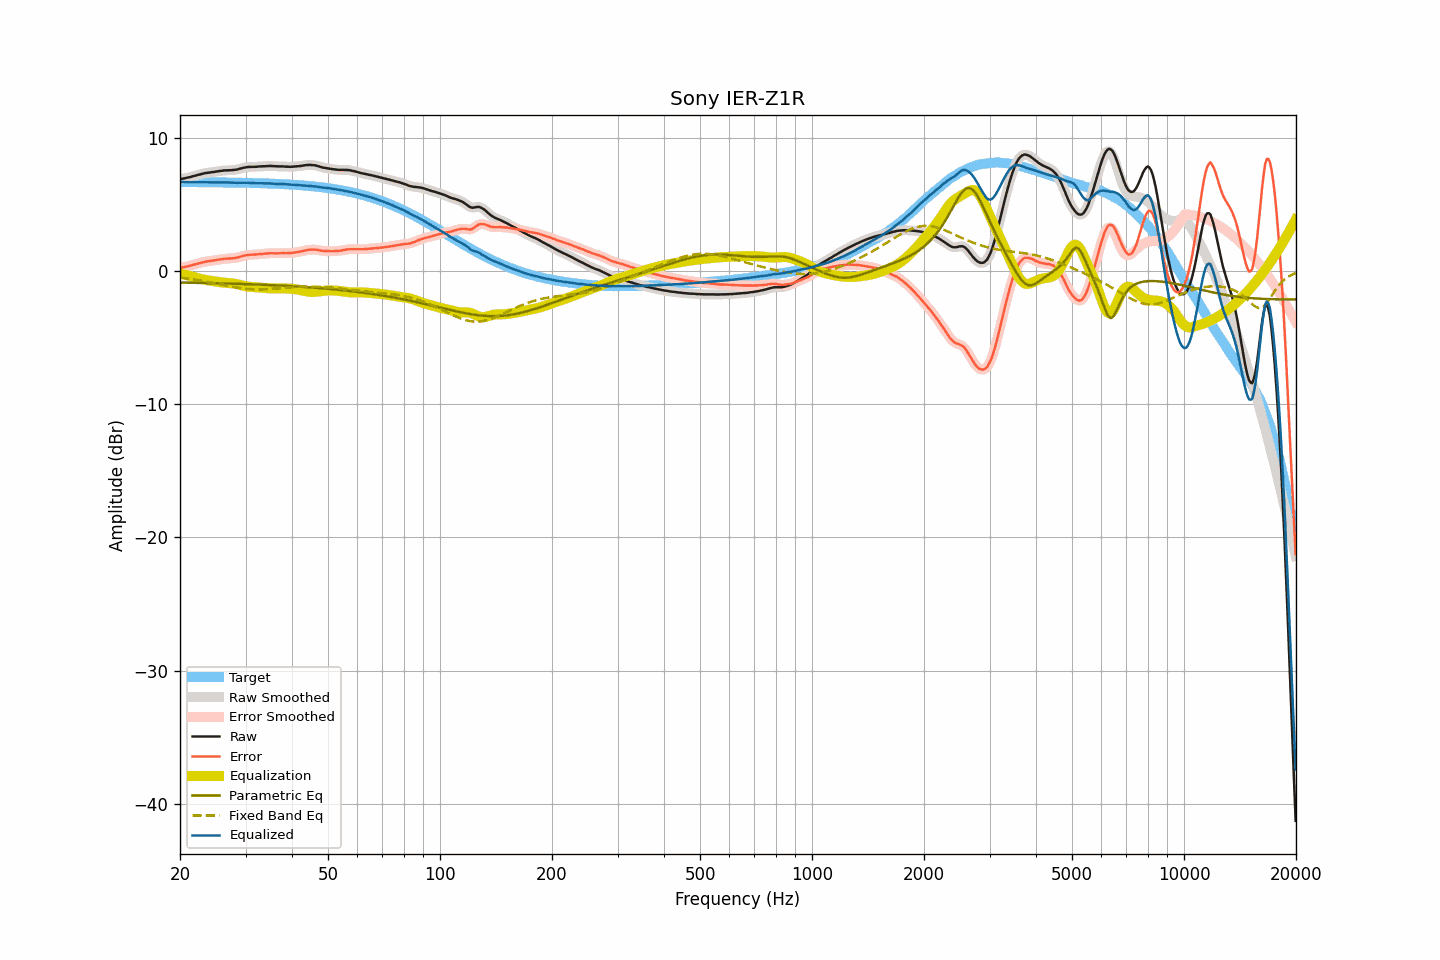

Values plotted in this chart, from the file beside it:
frequency, raw, smoothed, error, error_smoothed, equalization, parametric_eq, fixed_band_eq, equalized_raw, equalized_smoothed, target
20.00, 6.86, 6.86, 0.21, 0.21, -0.21, -0.88, -0.51, 6.65, 6.65, 6.66
20.20, 6.89, 6.89, 0.24, 0.24, -0.24, -0.88, -0.53, 6.66, 6.66, 6.65
20.40, 6.92, 6.92, 0.27, 0.27, -0.26, -0.89, -0.54, 6.66, 6.66, 6.65
20.61, 6.94, 6.95, 0.29, 0.29, -0.29, -0.89, -0.56, 6.65, 6.66, 6.65
20.81, 6.97, 6.97, 0.32, 0.32, -0.32, -0.89, -0.57, 6.65, 6.65, 6.65
21.02, 7.00, 7.00, 0.35, 0.35, -0.35, -0.89, -0.59, 6.65, 6.65, 6.65
21.23, 7.02, 7.03, 0.37, 0.38, -0.38, -0.89, -0.61, 6.64, 6.65, 6.65
21.44, 7.05, 7.06, 0.40, 0.41, -0.41, -0.90, -0.62, 6.64, 6.65, 6.65
21.66, 7.09, 7.09, 0.44, 0.44, -0.44, -0.90, -0.64, 6.65, 6.65, 6.65
21.87, 7.12, 7.13, 0.47, 0.48, -0.48, -0.90, -0.66, 6.65, 6.65, 6.65
22.09, 7.16, 7.16, 0.52, 0.51, -0.51, -0.90, -0.68, 6.65, 6.65, 6.65
22.31, 7.19, 7.19, 0.55, 0.55, -0.54, -0.90, -0.70, 6.65, 6.65, 6.65
22.54, 7.22, 7.22, 0.58, 0.58, -0.58, -0.91, -0.72, 6.65, 6.65, 6.65
22.76, 7.25, 7.25, 0.61, 0.61, -0.61, -0.91, -0.74, 6.64, 6.65, 6.65
22.99, 7.28, 7.28, 0.64, 0.64, -0.64, -0.91, -0.76, 6.65, 6.65, 6.64
23.22, 7.31, 7.31, 0.67, 0.67, -0.66, -0.91, -0.78, 6.65, 6.65, 6.64
23.45, 7.33, 7.33, 0.69, 0.69, -0.69, -0.92, -0.80, 6.65, 6.65, 6.64
23.69, 7.35, 7.35, 0.71, 0.71, -0.71, -0.92, -0.83, 6.65, 6.64, 6.64
23.92, 7.36, 7.37, 0.72, 0.73, -0.73, -0.92, -0.85, 6.64, 6.64, 6.64
24.16, 7.38, 7.38, 0.74, 0.74, -0.75, -0.92, -0.87, 6.64, 6.64, 6.64
24.40, 7.40, 7.40, 0.77, 0.76, -0.76, -0.93, -0.90, 6.64, 6.63, 6.64
24.65, 7.41, 7.42, 0.78, 0.78, -0.78, -0.93, -0.92, 6.63, 6.63, 6.64
24.89, 7.43, 7.43, 0.80, 0.80, -0.80, -0.93, -0.95, 6.63, 6.63, 6.64
25.14, 7.45, 7.45, 0.82, 0.82, -0.82, -0.93, -0.97, 6.63, 6.63, 6.63
25.39, 7.47, 7.47, 0.84, 0.84, -0.84, -0.94, -0.99, 6.63, 6.63, 6.63
25.65, 7.49, 7.49, 0.86, 0.86, -0.86, -0.94, -1.02, 6.64, 6.63, 6.63
25.91, 7.50, 7.51, 0.87, 0.88, -0.87, -0.94, -1.04, 6.63, 6.63, 6.63
26.16, 7.52, 7.52, 0.89, 0.89, -0.89, -0.95, -1.07, 6.64, 6.63, 6.63
26.43, 7.53, 7.53, 0.91, 0.90, -0.90, -0.95, -1.09, 6.63, 6.63, 6.63
26.69, 7.53, 7.54, 0.91, 0.91, -0.91, -0.95, -1.12, 6.62, 6.63, 6.62
26.96, 7.54, 7.54, 0.92, 0.92, -0.92, -0.96, -1.14, 6.63, 6.62, 6.62
27.23, 7.54, 7.55, 0.92, 0.92, -0.92, -0.96, -1.16, 6.62, 6.62, 6.62
27.50, 7.55, 7.55, 0.93, 0.93, -0.94, -0.96, -1.19, 6.62, 6.62, 6.62
27.77, 7.56, 7.56, 0.95, 0.94, -0.95, -0.97, -1.21, 6.61, 6.61, 6.62
28.05, 7.57, 7.57, 0.96, 0.96, -0.97, -0.97, -1.23, 6.61, 6.61, 6.62
28.33, 7.59, 7.59, 0.98, 0.98, -0.99, -0.97, -1.25, 6.60, 6.60, 6.61
28.62, 7.61, 7.62, 1.00, 1.01, -1.01, -0.98, -1.27, 6.60, 6.60, 6.61
28.90, 7.65, 7.65, 1.04, 1.04, -1.04, -0.98, -1.29, 6.61, 6.61, 6.61
29.19, 7.68, 7.68, 1.08, 1.08, -1.07, -0.98, -1.31, 6.61, 6.61, 6.61
29.48, 7.71, 7.71, 1.11, 1.11, -1.10, -0.99, -1.32, 6.61, 6.61, 6.60
29.78, 7.74, 7.74, 1.14, 1.14, -1.13, -0.99, -1.34, 6.61, 6.61, 6.60
30.08, 7.76, 7.76, 1.16, 1.17, -1.16, -1.00, -1.35, 6.61, 6.61, 6.60
30.38, 7.78, 7.78, 1.19, 1.18, -1.18, -1.00, -1.36, 6.61, 6.60, 6.60
30.68, 7.79, 7.79, 1.20, 1.20, -1.19, -1.00, -1.37, 6.60, 6.60, 6.59
30.99, 7.79, 7.80, 1.20, 1.21, -1.21, -1.01, -1.38, 6.59, 6.59, 6.59
31.30, 7.80, 7.80, 1.22, 1.21, -1.22, -1.01, -1.39, 6.59, 6.58, 6.59
31.61, 7.80, 7.80, 1.22, 1.22, -1.22, -1.02, -1.39, 6.58, 6.58, 6.58
31.93, 7.80, 7.81, 1.22, 1.23, -1.23, -1.02, -1.39, 6.57, 6.58, 6.58
32.24, 7.81, 7.81, 1.24, 1.24, -1.24, -1.03, -1.40, 6.57, 6.57, 6.58
32.57, 7.82, 7.82, 1.25, 1.25, -1.25, -1.03, -1.40, 6.58, 6.57, 6.57
32.89, 7.83, 7.83, 1.26, 1.26, -1.26, -1.04, -1.40, 6.58, 6.57, 6.57
33.22, 7.83, 7.84, 1.27, 1.27, -1.27, -1.04, -1.39, 6.56, 6.57, 6.57
33.55, 7.84, 7.84, 1.28, 1.28, -1.28, -1.05, -1.39, 6.56, 6.56, 6.56
33.89, 7.84, 7.85, 1.28, 1.29, -1.29, -1.05, -1.38, 6.55, 6.56, 6.56
34.23, 7.85, 7.85, 1.30, 1.30, -1.30, -1.06, -1.38, 6.55, 6.55, 6.55
34.57, 7.86, 7.86, 1.31, 1.31, -1.31, -1.06, -1.37, 6.56, 6.55, 6.55
34.92, 7.86, 7.86, 1.32, 1.32, -1.31, -1.07, -1.36, 6.55, 6.55, 6.55
35.27, 7.86, 7.86, 1.32, 1.32, -1.31, -1.07, -1.35, 6.55, 6.55, 6.54
35.62, 7.85, 7.85, 1.32, 1.32, -1.32, -1.08, -1.34, 6.54, 6.54, 6.54
35.97, 7.84, 7.85, 1.31, 1.32, -1.32, -1.08, -1.33, 6.52, 6.53, 6.53
... 635 more rows
